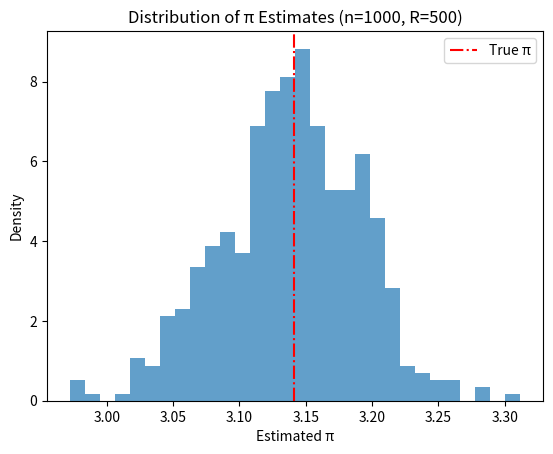
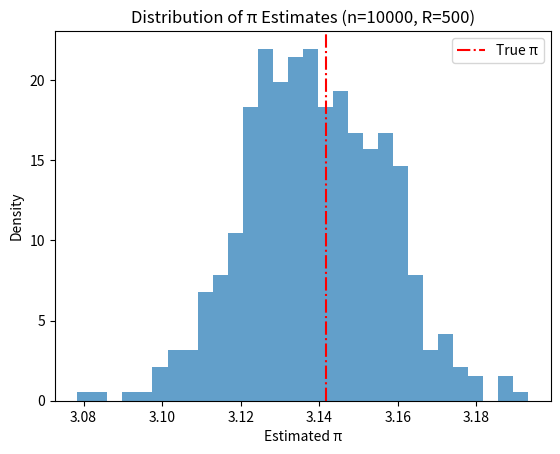
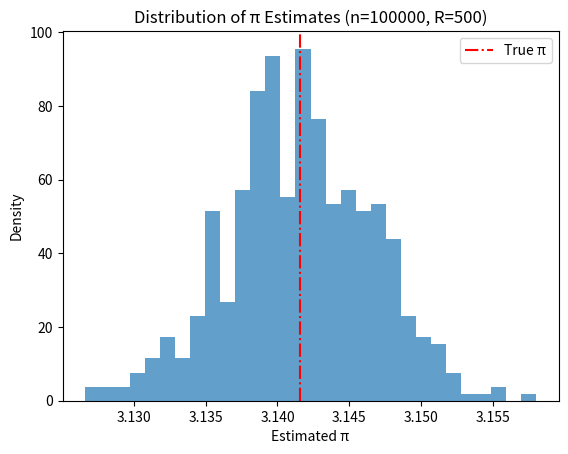

Python code for these plots, in order:
import matplotlib.pyplot as plt
import numpy as np

def gen_graph():
    # Generating graph with all wanted features.
    figure, axes = plt.subplots()
    draw_circle = plt.Circle((0, 0), 1, fill=False)
    axes.set_aspect(1)
    axes.add_artist(draw_circle)
    plt.title("Circle")
    plt.xlabel("X-Axis")
    plt.ylabel("Y-Axis")
    # Optionally used to set the ticks for both axes to go by .1 instead of .2 for readability
    plt.xticks(np.arange(0, 1.1, 0.1))
    plt.yticks(np.arange(0, 1.1, 0.1))
    plt.grid(True)

def estimate_pi(n):
    gen_graph()
    global pi_estimate
    print("Total number of points:", n)
    print("Applying Monte Carlo Method to approximate Pi...")
    # Generate n points at once
    #Numpy Vectorization to speed up the process
    #For loop to generate each random point was very very very slow for anything over 10^3
    #Wow I am shocked, this was instantaneous... all the way up to 10^8
    points = np.random.rand(n, 2)  # shape (n, 2)
    distances = np.sqrt(points[:, 0] ** 2 + points[:, 1] ** 2)
    #Count points inside the circle of radius 1
    inside = distances < 1
    pi_estimate = 4 * np.sum(inside) / n
    #plotting points

    plt.scatter(points[inside, 0], points[inside, 1], color="blue", s=2, label="Inside circle")
    plt.scatter(points[~inside, 0], points[~inside, 1], color="red", s=2, label="Outside circle")
    plt.title('Estimate of Pi: {:.4f}'.format(pi_estimate))
    plt.show()
    return pi_estimate

def graph_convergence():
    n_values = [10**3, 10**4, 10**5]
    estimates = [estimate_pi(n) for n in n_values]
    #{CHATGPT CODE: used to display the Convergence Graph for each n}
    plt.figure()
    plt.semilogx(n_values, estimates, 'o-', label="Estimates")
    plt.axhline(y=np.pi, color='r', linestyle='--', label="True π")
    plt.xlabel("Number of points (n)")
    plt.ylabel("Estimated π")
    plt.title("Convergence of Monte Carlo π Estimator")
    plt.legend()
    plt.show()
    # {END}

def main():
    #n values
    n_values = [10**3, 10**4, 10**5]
    # number of repetitions
    R = 500

    for n in n_values:
        print(f"Running {R} Monte Carlo estimates for n = {n} ...")
        estimates = []
        for i in range(R):
            #so there isnt 500 different scatterplots
            points = np.random.rand(n, 2)  # shape (n, 2)
            distances = np.sqrt(points[:, 0] ** 2 + points[:, 1] ** 2)
            inside = distances < 1
            estimates.append(4 * np.sum(inside) / n)

        # single histogram for the R estimates, should be gaussian, and it is (:
        plt.figure()
        plt.hist(estimates, bins=30, density=True, alpha=0.7)
        #Plot the line for pi so we can see where the gaussian distribution should align with
        plt.axvline(np.pi, color='red', linestyle='-.', label="True π")
        plt.title(f"Distribution of π Estimates (n={n}, R={R})")
        plt.xlabel("Estimated π")
        plt.ylabel("Density")
        plt.legend()
        plt.show()

if __name__ == '__main__':
    main()
